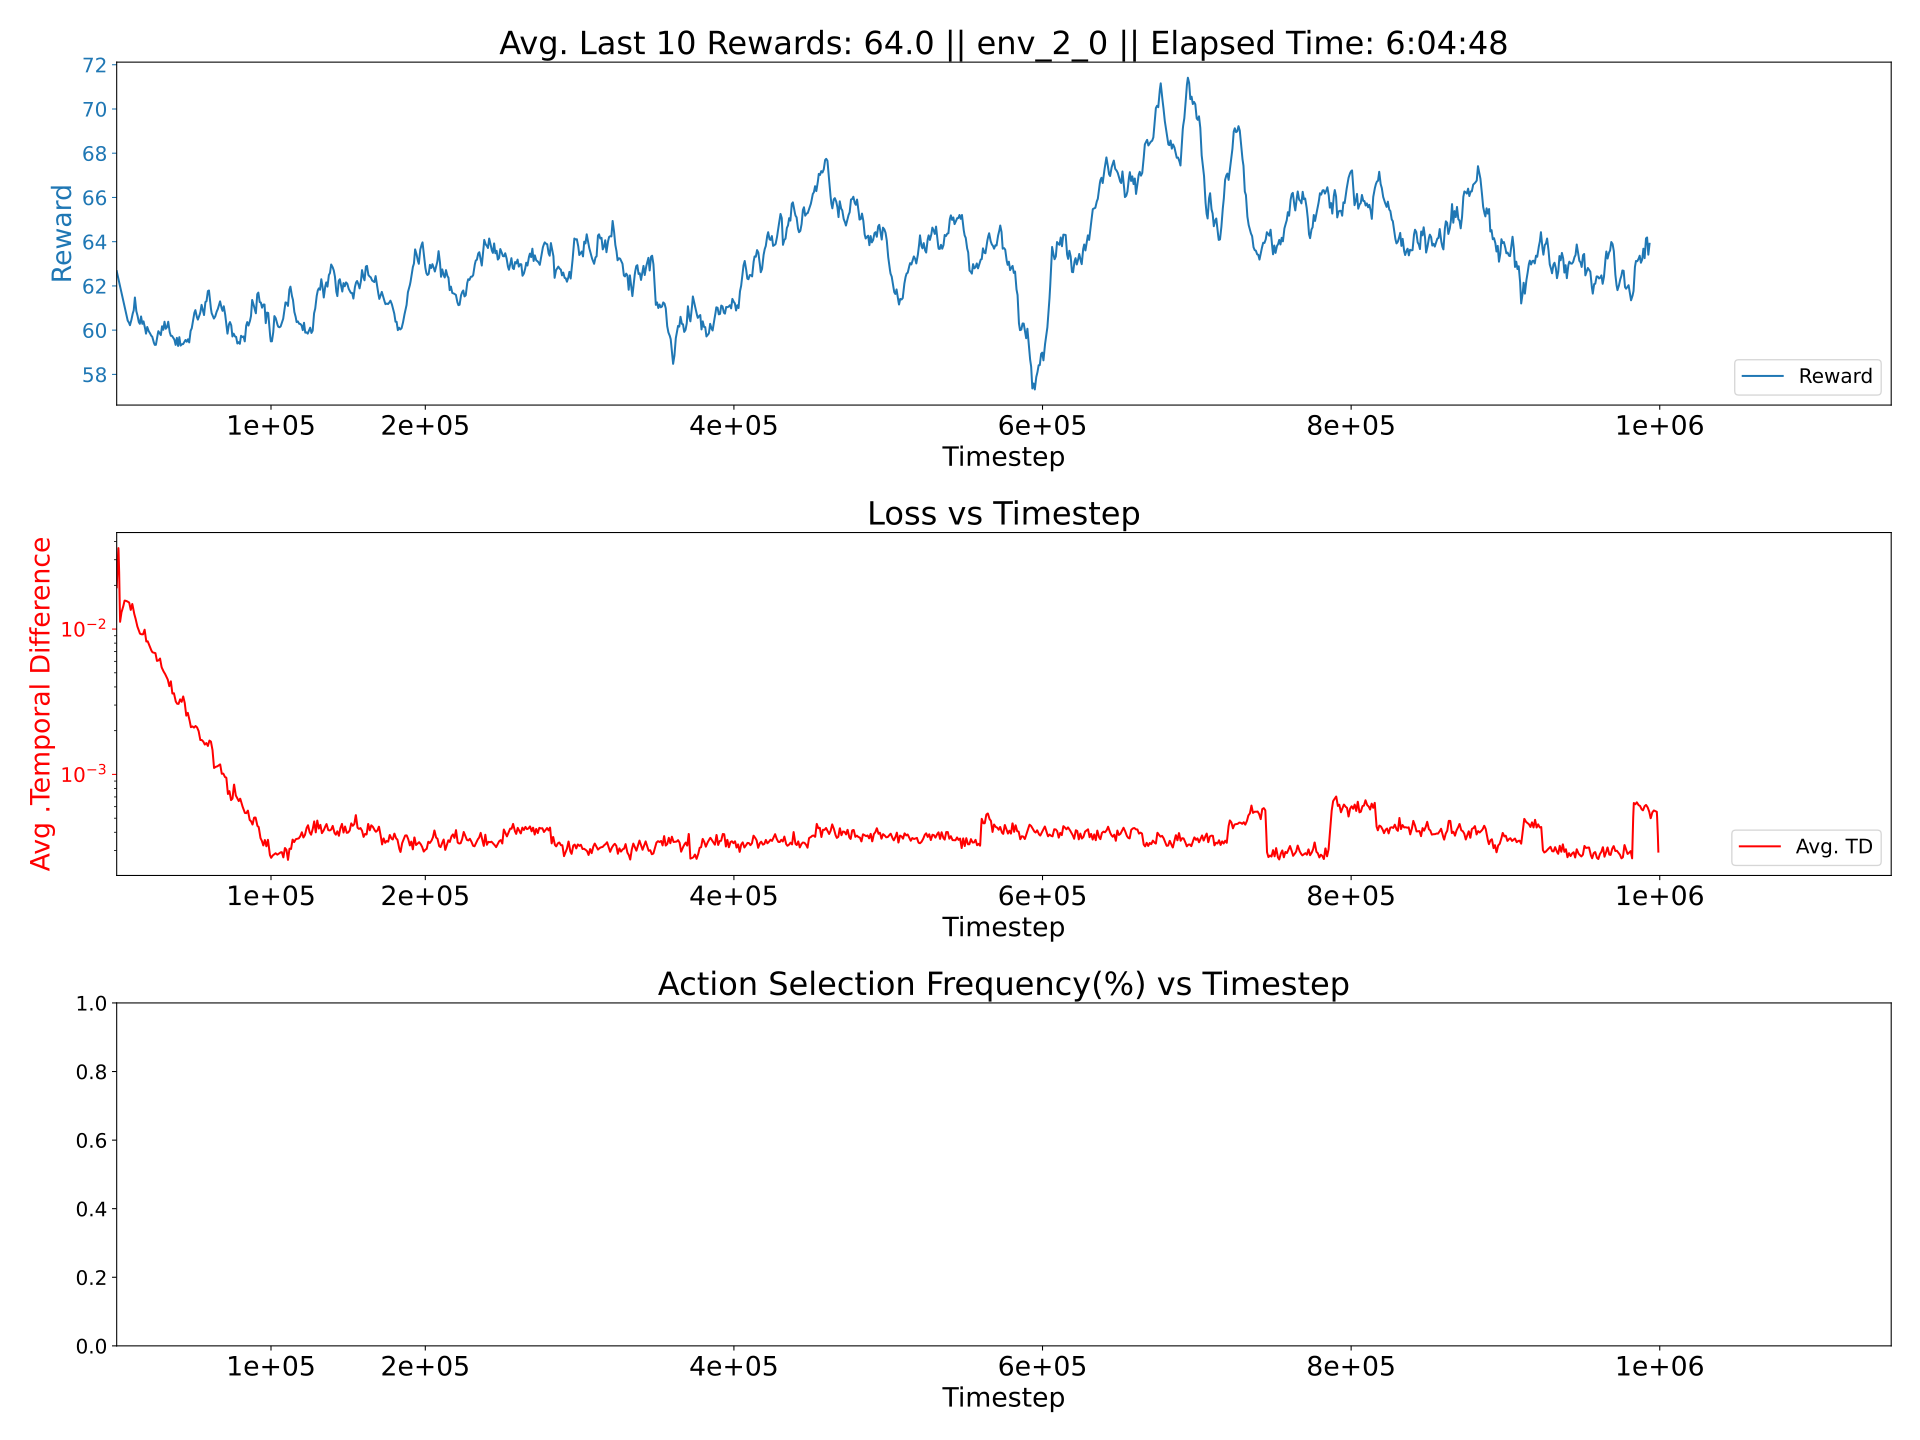

Values plotted in this chart, from the file beside it:
0.0031790527770644986, 0.0003830676639918238, 0.013462367071770131
0.00324, 0.0003896, 0.01539
0.003138, 0.0003815, 0.01511
0.003336, 0.0003943, 0.01544
0.003153, 0.0004318, 0.01507
0.003182, 0.0004136, 0.01515
0.003316, 0.0003974, 0.01552
0.003206, 0.0003943, 0.01536
0.003224, 0.0003985, 0.01539
0.003118, 0.0004059, 0.01474
0.00331, 0.0003961, 0.01552
0.003343, 0.0004017, 0.01562
0.003304, 0.0003975, 0.01559
0.002986, 0.0003959, 0.01467
0.00327, 0.0004068, 0.01543
0.003268, 0.0004253, 0.0156
0.003321, 0.0004095, 0.01557
0.00314, 0.0004057, 0.01488
0.003178, 0.0004099, 0.01508
0.003279, 0.000415, 0.01542
0.003296, 0.0004101, 0.01567
0.003319, 0.0004011, 0.01541
0.00309, 0.0004042, 0.01472
0.003281, 0.0003978, 0.01553
0.003397, 0.0004008, 0.01584
0.003284, 0.0004084, 0.0155
0.003126, 0.0004131, 0.01482
0.003454, 0.0004095, 0.01604
0.003334, 0.0004007, 0.01572
0.003233, 0.0003932, 0.0154
0.003128, 0.0004047, 0.0149
0.003395, 0.0004027, 0.01588
0.003293, 0.0004072, 0.01564
0.003339, 0.000419, 0.01589
0.003122, 0.0004205, 0.01483
0.003341, 0.0004155, 0.01568
0.00335, 0.0003914, 0.01571
0.00331, 0.0003987, 0.01572
0.003113, 0.0004028, 0.01481
0.003302, 0.0004076, 0.01575
0.003371, 0.000399, 0.01581
0.0033, 0.0004077, 0.0158
0.003018, 0.0004254, 0.01502
0.003341, 0.0004074, 0.01579
0.003403, 0.0004015, 0.01584
0.003231, 0.000403, 0.01557
0.00305, 0.0004192, 0.01486
0.003373, 0.0004038, 0.01605
0.003354, 0.0003952, 0.01591
0.003208, 0.0004024, 0.01548
0.003147, 0.0004083, 0.0149
0.00329, 0.0003928, 0.01558
0.0034, 0.0004137, 0.01604
0.003244, 0.0004164, 0.01553
0.003138, 0.0004038, 0.01512
0.003303, 0.0004006, 0.01565
0.003263, 0.0003954, 0.01581
0.003258, 0.0003956, 0.01543
0.003071, 0.0004068, 0.01493
0.003351, 0.0003973, 0.01561
0.00336, 0.0004, 0.01582
... 939 more rows
